Image classification data set "tightcrop" (AnnyaB/HybridResNet50V2-RViT on GitHub). Class labels (4): glioma, meningioma, no tumor, pituitary tumor.

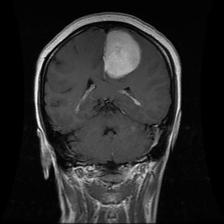
Label: meningioma

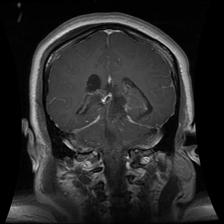
Label: glioma

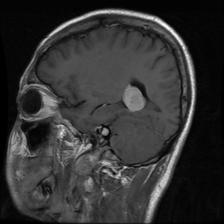
Label: meningioma

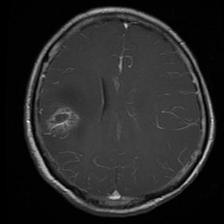
Label: glioma

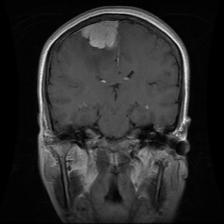
Label: meningioma
